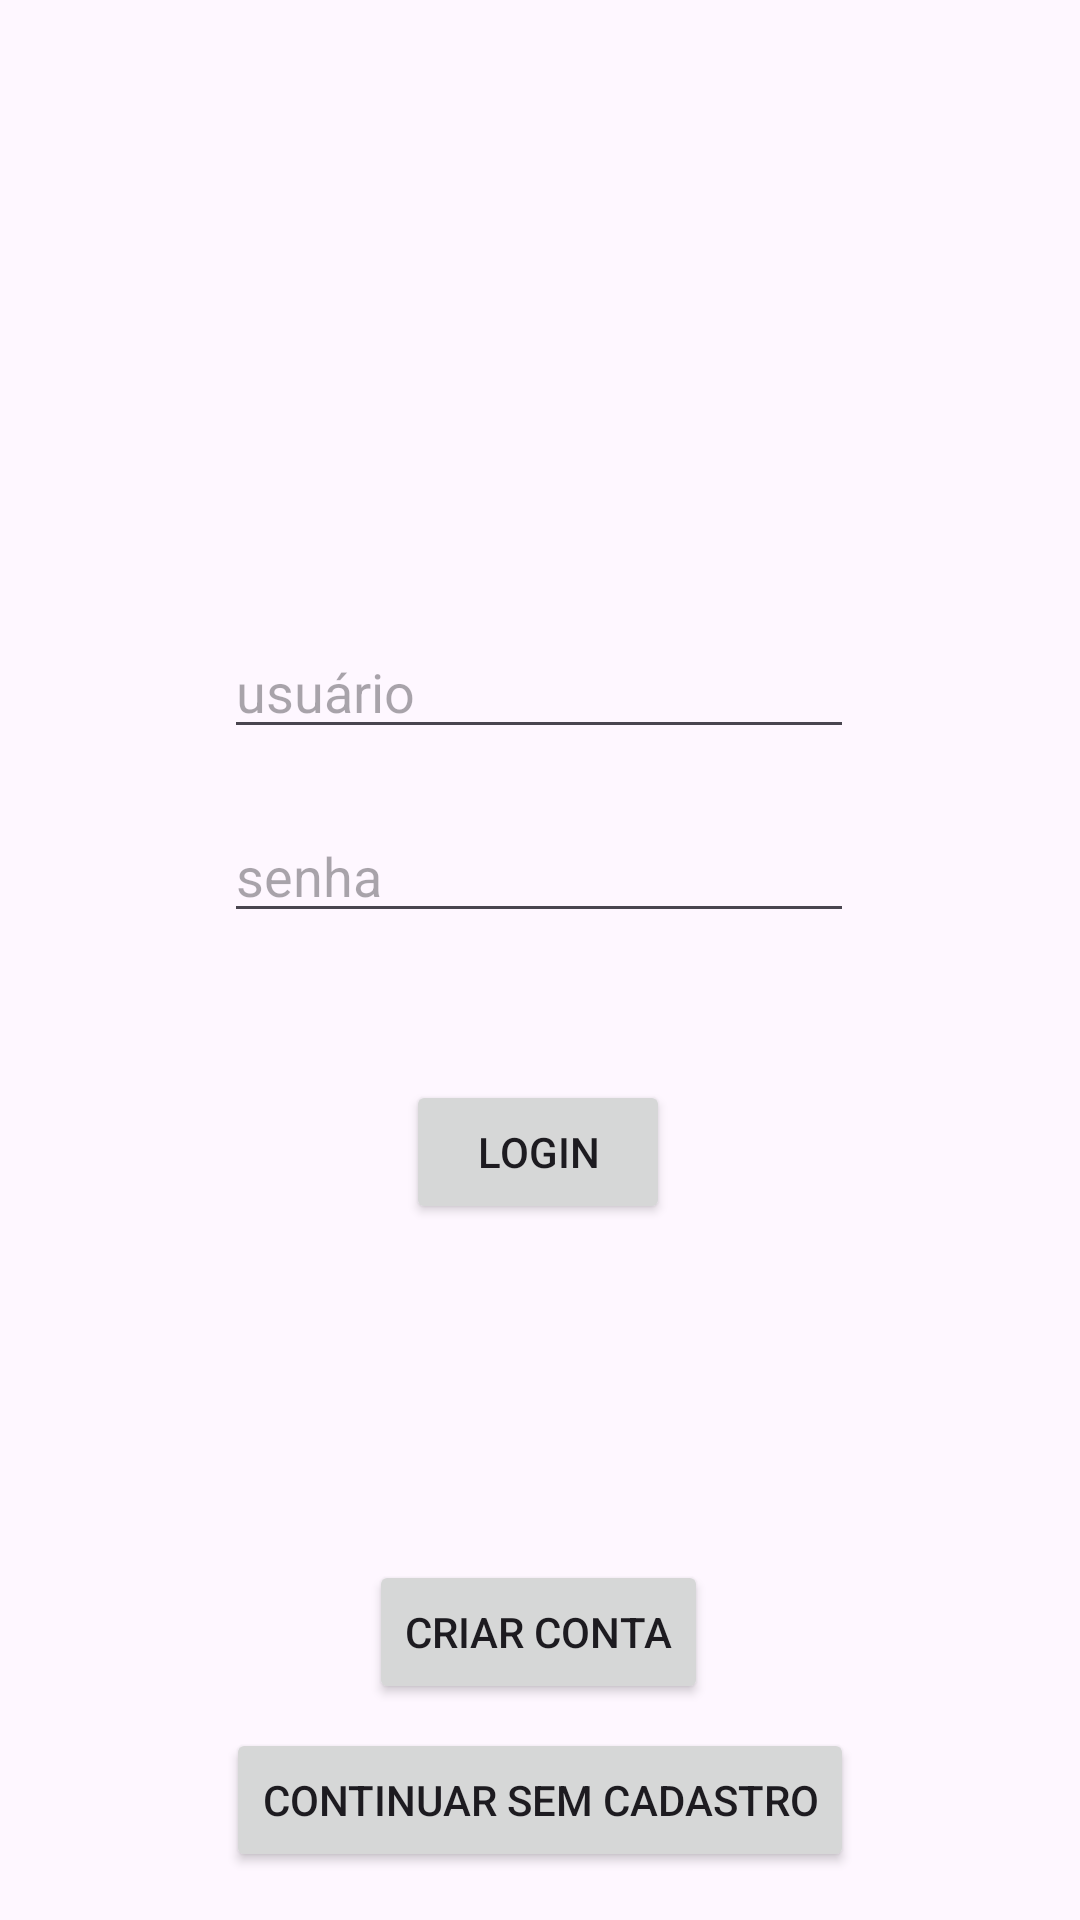

Produce the Android XML layout that renders to this screen, including the resource entries it uses.
<!-- AndroidManifest.xml: application theme Theme.GerenciadorDeCustos -->
<!-- res/layout/activity_main.xml -->
<?xml version="1.0" encoding="utf-8"?>
<androidx.constraintlayout.widget.ConstraintLayout xmlns:android="http://schemas.android.com/apk/res/android"
    xmlns:app="http://schemas.android.com/apk/res-auto"
    xmlns:tools="http://schemas.android.com/tools"
    android:layout_width="match_parent"
    android:layout_height="match_parent"
    android:rotationX="0"
    tools:context=".MainActivity">










    <EditText
        android:id="@+id/MainTextUsername"
        android:layout_width="wrap_content"
        android:layout_height="wrap_content"
        android:layout_marginBottom="20dp"
        android:ems="10"
        android:hint="usuário"
        android:inputType="text"
        android:selectAllOnFocus="true"
        android:singleLine="true"
        app:layout_constraintBottom_toTopOf="@+id/MainTextPassword"
        app:layout_constraintEnd_toEndOf="parent"
        app:layout_constraintHorizontal_bias="0.497"
        app:layout_constraintStart_toStartOf="parent" />

    <EditText
        android:id="@+id/MainTextPassword"
        android:layout_width="wrap_content"
        android:layout_height="wrap_content"
        android:layout_marginBottom="49dp"
        android:ems="10"
        android:hint="senha"
        android:inputType="textPassword"
        android:selectAllOnFocus="true"
        android:singleLine="true"
        app:layout_constraintBottom_toTopOf="@+id/MainButtonLogin"
        app:layout_constraintEnd_toEndOf="parent"
        app:layout_constraintHorizontal_bias="0.497"
        app:layout_constraintStart_toStartOf="parent" />

    <Button
        android:id="@+id/MainButtonLogin"
        android:layout_width="wrap_content"
        android:layout_height="wrap_content"
        android:layout_marginBottom="112dp"
        android:onClick="login"
        android:text="Login"
        app:layout_constraintBottom_toTopOf="@+id/mainButtonLocalLogin"
        app:layout_constraintEnd_toEndOf="parent"
        app:layout_constraintHorizontal_bias="0.498"
        app:layout_constraintStart_toStartOf="parent" />

    <Button
        android:id="@+id/MainButtonLocalLogin"
        android:layout_width="wrap_content"
        android:layout_height="wrap_content"
        android:layout_marginBottom="16dp"
        android:onClick="onLocalLogin"
        android:text="Continuar sem cadastro"
        app:layout_constraintBottom_toBottomOf="parent"
        app:layout_constraintEnd_toEndOf="parent"
        app:layout_constraintStart_toStartOf="parent" />

    <Button
        android:id="@+id/mainButtonLocalLogin"
        android:layout_width="wrap_content"
        android:layout_height="wrap_content"
        android:layout_marginBottom="8dp"
        android:onClick="onCreateAccount"
        android:text="Criar Conta"
        app:layout_constraintBottom_toTopOf="@+id/MainButtonLocalLogin"
        app:layout_constraintEnd_toEndOf="parent"
        app:layout_constraintHorizontal_bias="0.498"
        app:layout_constraintStart_toStartOf="parent" />
</androidx.constraintlayout.widget.ConstraintLayout>
<!-- resources referenced by this layout -->
<resources>
  <style name="Theme.GerenciadorDeCustos" parent="Base.Theme.GerenciadorDeCustos" />
  <style name="Base.Theme.GerenciadorDeCustos" parent="Theme.Material3.DayNight.NoActionBar">
          
          
      </style>
</resources>
